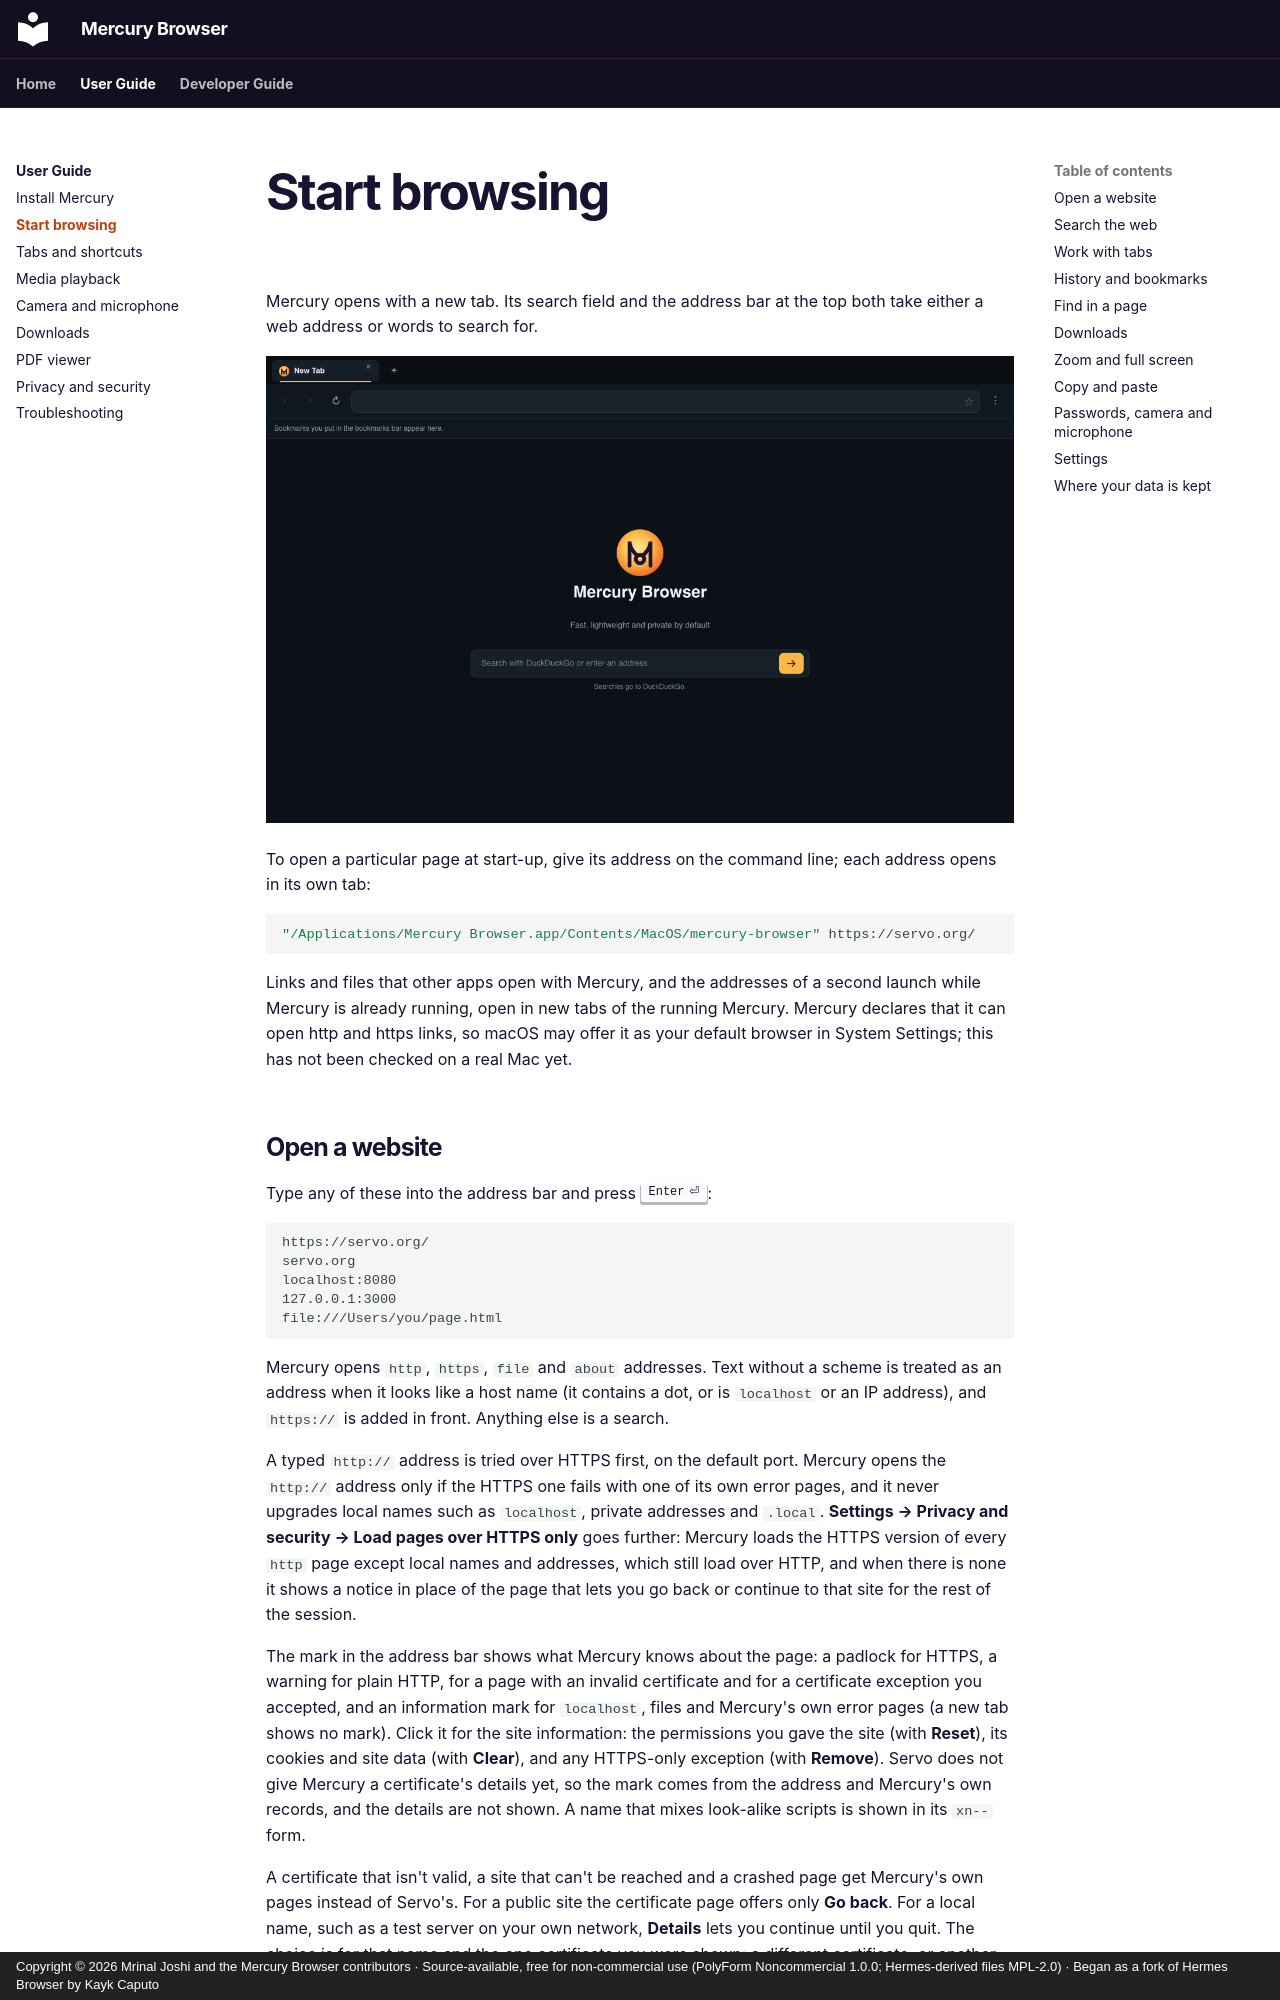

repository: thepigdestroyer/mercury-browser · page: user-guide/getting-started/index.html · generator: mkdocs · copyright: Copyright © 2026 Mrinal Joshi and the Mercury Browser contributors · Source-available, free for non-commercial use (PolyForm Noncommercial 1.0.0; Hermes-derived files MPL-2.0) · Began as a fork of Hermes Browser by Kayk Caputo

---
title: Start Browsing
description: Open pages and search from the address bar, choose a search engine, work with tabs, and use the settings window in Mercury Browser.
---

# Start browsing

Mercury opens with a new tab. Its search field and the address bar at the top both take either a web address or words to search for.

![Mercury's new tab page in Dark mode, with a search field in the middle](../screenshots/mercury-new-tab.png)

To open a particular page at start-up, give its address on the command line; each address opens in its own tab:

```bash
"/Applications/Mercury Browser.app/Contents/MacOS/mercury-browser" https://servo.org/
```

Links and files that other apps open with Mercury, and the addresses of a second launch while Mercury is already running, open in new tabs of the running Mercury. Mercury declares that it can open http and https links, so macOS may offer it as your default browser in System Settings; this has not been checked on a real Mac yet.

## Open a website

Type any of these into the address bar and press ++return++:

```text
https://servo.org/
servo.org
localhost:8080
127.0.0.1:3000
file:///Users/you/page.html
```

Mercury opens `http`, `https`, `file` and `about` addresses. Text without a scheme is treated as an address when it looks like a host name (it contains a dot, or is `localhost` or an IP address), and `https://` is added in front. Anything else is a search.

A typed `http://` address is tried over HTTPS first, on the default port. Mercury opens the `http://` address only if the HTTPS one fails with one of its own error pages, and it never upgrades local names such as `localhost`, private addresses and `.local`. **Settings → Privacy and security → Load pages over HTTPS only** goes further: Mercury loads the HTTPS version of every `http` page except local names and addresses, which still load over HTTP, and when there is none it shows a notice in place of the page that lets you go back or continue to that site for the rest of the session.

The mark in the address bar shows what Mercury knows about the page: a padlock for HTTPS, a warning for plain HTTP, for a page with an invalid certificate and for a certificate exception you accepted, and an information mark for `localhost`, files and Mercury's own error pages (a new tab shows no mark). Click it for the site information: the permissions you gave the site (with **Reset**), its cookies and site data (with **Clear**), and any HTTPS-only exception (with **Remove**). Servo does not give Mercury a certificate's details yet, so the mark comes from the address and Mercury's own records, and the details are not shown. A name that mixes look-alike scripts is shown in its `xn--` form.

A certificate that isn't valid, a site that can't be reached and a crashed page get Mercury's own pages instead of Servo's. For a public site the certificate page offers only **Go back**. For a local name, such as a test server on your own network, **Details** lets you continue until you quit. The choice is for that name and the one certificate you were shown: a different certificate, or another name for the same device, shows the error again. Continue only for a device you know ([Privacy and security](privacy-and-security.md#certificate-errors) has the details).
